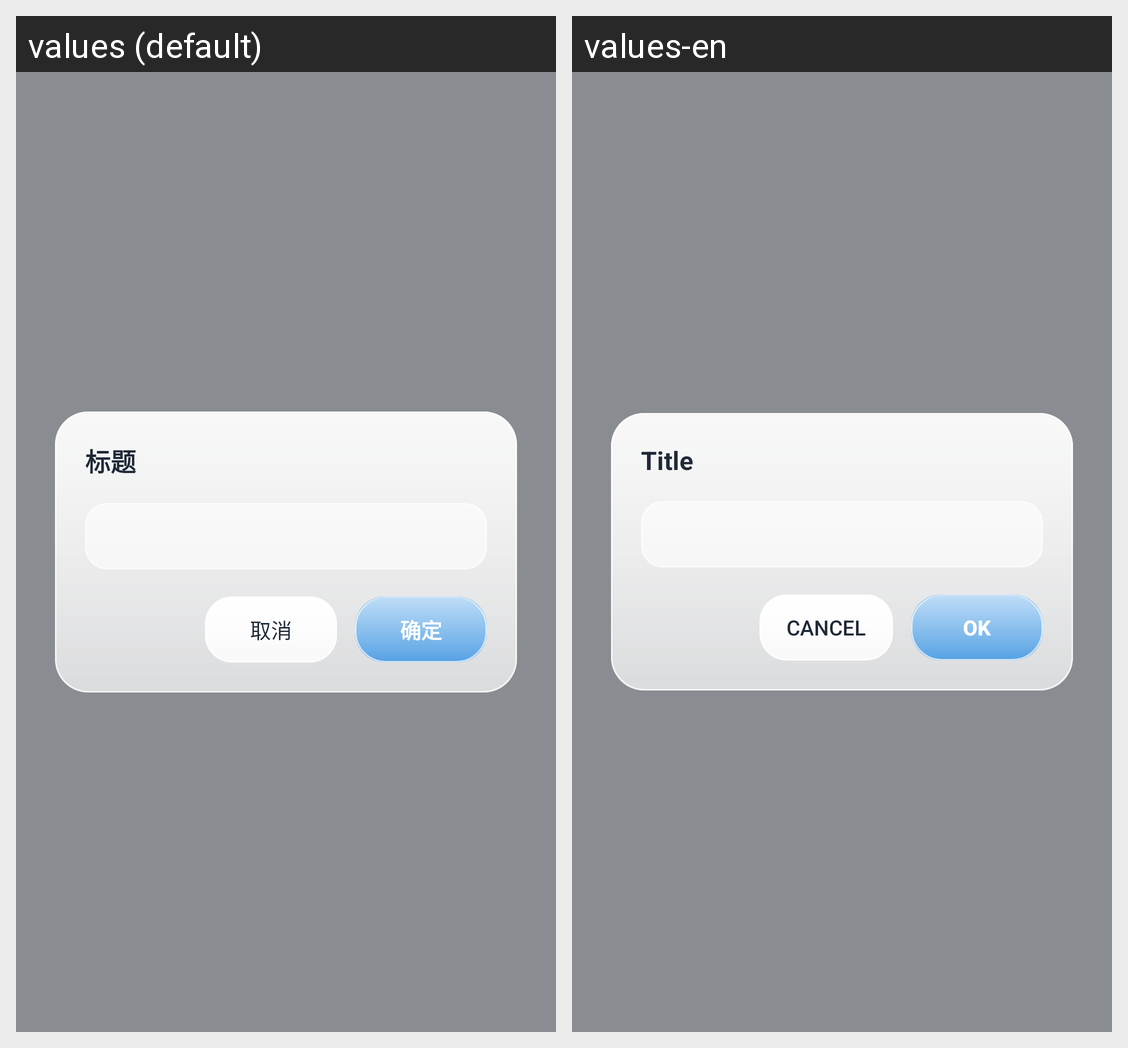

The same Android screen rendered under two of its app's locales, left to right. List the strings drawn on it with the default value and each locale's translation.
Android screen res/layout/dialog_glass_input.xml rendered under 2 locales, left to right: values (default), values-en. Device: Nexus 5 (rendered at 1080×1920; each locale shown at half size, 540×960, under a caption strip naming it); theme AppTheme.
Strings drawn on this screen, with the default value and each locale's value (text and hints the layout hard-codes, and strings that could not be matched under every locale, appear in the picture but are not listed):

placeholder_title
  values: 标题
  values-en: Title

cancel
  values: 取消
  values-en: Cancel

ok
  values: 确定
  values-en: OK
